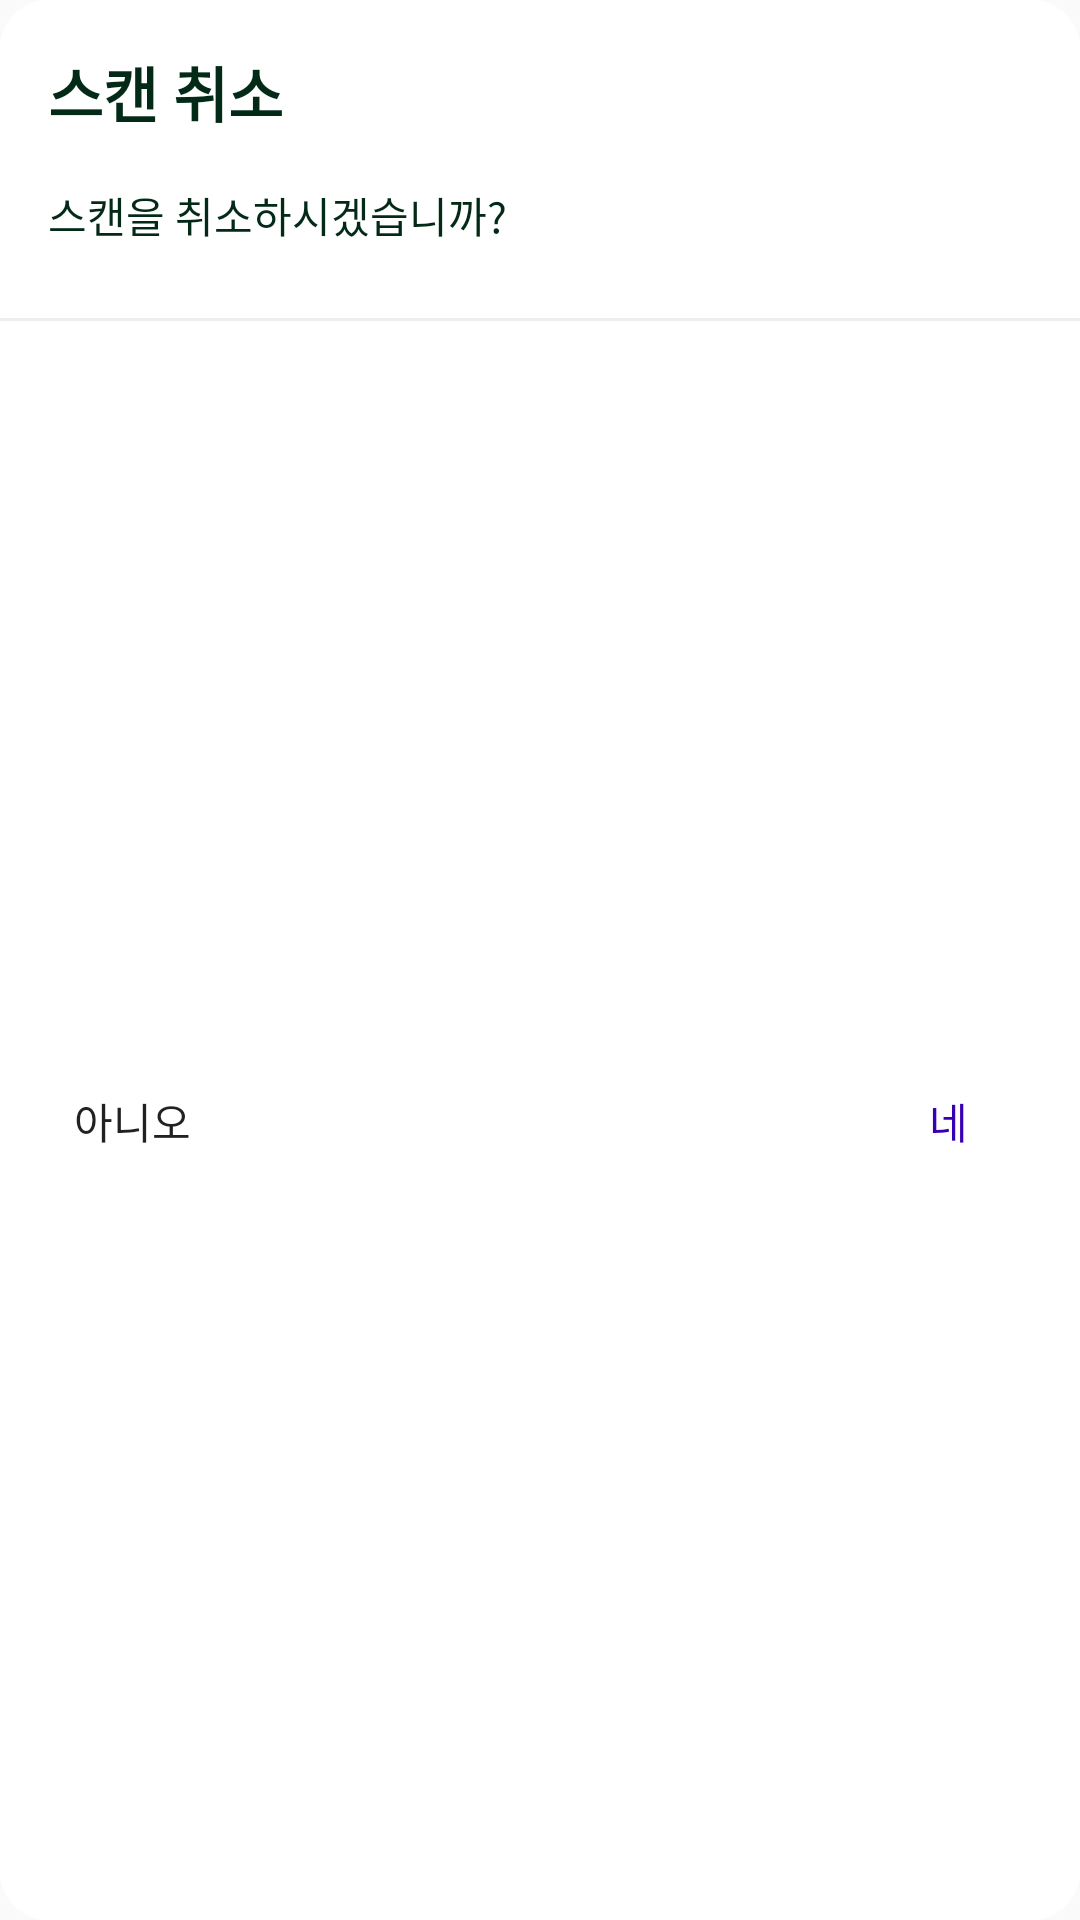

Layout XML and referenced resources for this Android screen:
<!-- AndroidManifest.xml: application theme Theme.Gaggum -->
<!-- res/layout/map_scan_cancel_dialog.xml -->
<androidx.constraintlayout.widget.ConstraintLayout xmlns:android="http://schemas.android.com/apk/res/android"
    xmlns:app="http://schemas.android.com/apk/res-auto"
    xmlns:tools="http://schemas.android.com/tools"
    android:layout_width="match_parent"
    android:layout_height="wrap_content"
    android:background="@drawable/modal_background"
    >

    <TextView
        android:id="@+id/dialog_title"
        android:layout_width="match_parent"
        android:layout_height="wrap_content"
        android:text="스캔 취소"
        android:textSize="20sp"
        android:textColor="@color/text_color"

        android:textStyle="bold"
        android:layout_margin="16dp"
        app:layout_constraintTop_toTopOf="parent" />

    <TextView
        android:id="@+id/dialog_message"
        android:layout_width="match_parent"
        android:layout_height="wrap_content"
        android:layout_marginTop="10dp"
        android:text="스캔을 취소하시겠습니까?"
        android:textColor="@color/text_color"

        android:layout_margin="16dp"
        app:layout_constraintTop_toBottomOf="@id/dialog_title" />

    <View
        android:id="@+id/horizontalLine"
        android:layout_width="match_parent"
        android:layout_height="1dp"
        android:background="@color/light_gray"
        app:layout_constraintBottom_toTopOf="@+id/guideline16"
        app:layout_constraintEnd_toEndOf="parent"
        app:layout_constraintStart_toStartOf="parent" />

    <Button
        android:id="@+id/dialog_negative_button"
        android:layout_width="wrap_content"
        android:layout_height="wrap_content"
        android:text="아니오"
        style="@style/Widget.AppCompat.Button.Borderless"
        app:layout_constraintBottom_toBottomOf="parent"
        app:layout_constraintStart_toStartOf="parent"
        app:layout_constraintTop_toTopOf="@+id/guideline16" />

    <Button
        android:id="@+id/dialog_positive_button"
        android:layout_width="wrap_content"
        android:layout_height="wrap_content"
        android:text="네"
        android:textColor="@color/purple_700"
        app:layout_constraintBottom_toBottomOf="parent"
        style="@style/Widget.AppCompat.Button.Borderless"

        app:layout_constraintEnd_toEndOf="parent"
        app:layout_constraintTop_toTopOf="@+id/guideline16" />

    <androidx.constraintlayout.widget.Guideline
        android:id="@+id/guideline16"
        android:layout_width="wrap_content"
        android:layout_height="wrap_content"
        android:orientation="horizontal"
        app:layout_constraintGuide_begin="107dp" />


</androidx.constraintlayout.widget.ConstraintLayout>
<!-- resources referenced by this layout -->
<resources>
  <color name="light_gray">#EEEEEE</color>
  <color name="purple_700">#FF3700B3</color>
  <color name="text_color">#022A17</color>
  <!-- drawable modal_background (drawable) -->
  <?xml version="1.0" encoding="utf-8"?>
  <shape xmlns:android="http://schemas.android.com/apk/res/android">
      <solid android:color="@color/white"/> 
      <corners android:radius="16dp"/> 
  </shape>
  <style name="Theme.Gaggum" parent="Theme.AppCompat.Light.NoActionBar">
          
          
          <item name="colorPrimary">@color/purple_500</item>
          <item name="colorPrimaryVariant">@color/purple_700</item>
          <item name="colorOnPrimary">@color/white</item>
          
          <item name="colorSecondary">@color/teal_200</item>
          <item name="colorSecondaryVariant">@color/teal_700</item>
          <item name="colorOnSecondary">@color/black</item>
          
          <item name="android:statusBarColor">?attr/colorPrimaryVariant</item>
          
          
          <item name="android:windowAnimationStyle">@style/BottomDialogAnimation</item>
      </style>
  <color name="white">#FFFFFFFF</color>
  <color name="purple_500">#FF6200EE</color>
  <color name="teal_200">#FF03DAC5</color>
  <color name="teal_700">#FF018786</color>
  <color name="black">#FF000000</color>
  <style name="BottomDialogAnimation" parent="android:Animation">
          <item name="android:windowEnterAnimation">@anim/slide_in_up</item>
          <item name="android:windowExitAnimation">@anim/slide_out_down</item>
      </style>
</resources>
